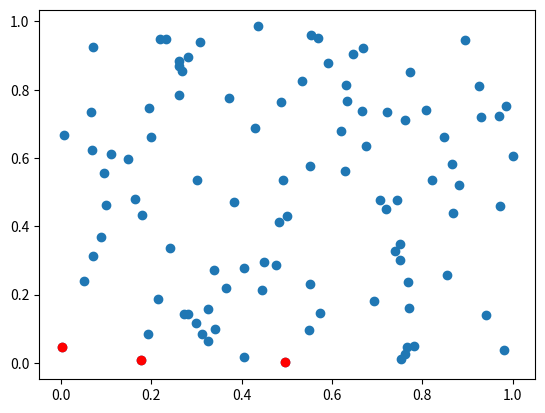

The matplotlib source for this figure:
import random
from matplotlib import pyplot as plt

def dominates(a, b):
    return all(x >= y for x, y in zip(a, b)) and any(x > y for x, y in zip(a, b))

# Generate a set of random vectors
vectors = []
for i in range(100):
    vectors.append([random.random() for i in range(2)])

pareto_front = []
for i, a in enumerate(vectors):
    for j, b in enumerate(vectors):
        if i != j and dominates(a, b):
            break
    else:
        pareto_front.append(a)

print("Pareto front:")
for p in pareto_front:
    print(p)


# Scatter plot of values
x = [v[0] for v in vectors]
y = [v[1] for v in vectors]
plt.scatter(x, y)


# Scatter plot of Pareto front in red
x = [v[0] for v in pareto_front]
y = [v[1] for v in pareto_front]
plt.scatter(x, y, color='red')
plt.show()

